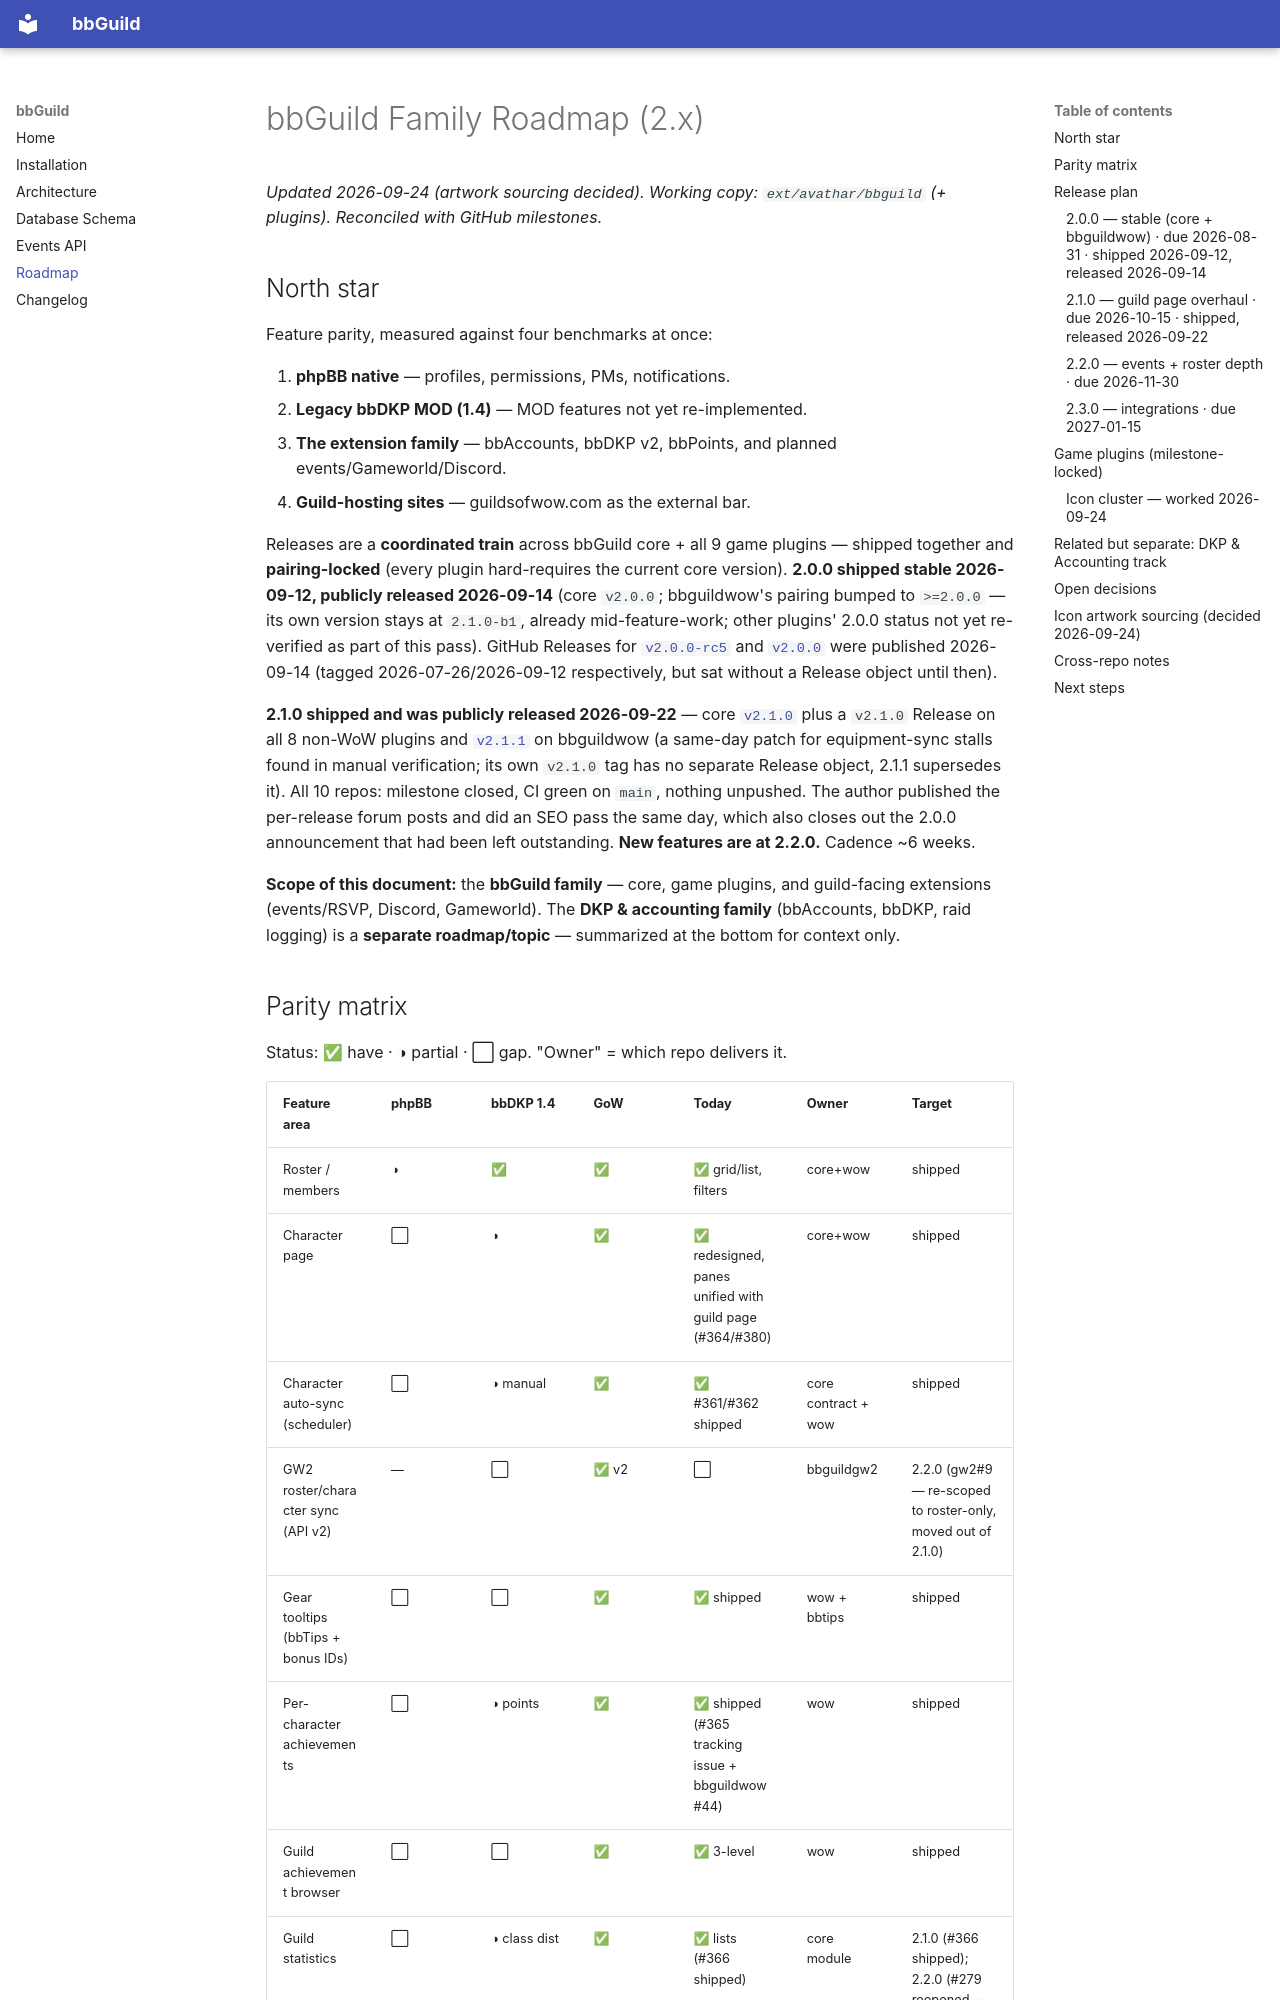

repository: avatharbe/bbguild · page: roadmap-2.x/index.html · generator: mkdocs

# bbGuild Family Roadmap (2.x)

*Updated 2026-09-24 (artwork sourcing decided). Working copy: `ext/avathar/bbguild` (+ plugins). Reconciled with GitHub milestones.*

## North star

Feature parity, measured against four benchmarks at once:

1. **phpBB native** — profiles, permissions, PMs, notifications.
2. **Legacy bbDKP MOD (1.4)** — MOD features not yet re-implemented.
3. **The extension family** — bbAccounts, bbDKP v2, bbPoints, and planned events/Gameworld/Discord.
4. **Guild-hosting sites** — guildsofwow.com as the external bar.

Releases are a **coordinated train** across bbGuild core + all 9 game plugins — shipped together and **pairing-locked** (every plugin hard-requires the current core version). **2.0.0 shipped stable 2026-09-12, publicly released 2026-09-14** (core `v2.0.0`; bbguildwow's pairing bumped to `>=2.0.0` — its own version stays at `2.1.0-b1`, already mid-feature-work; other plugins' 2.0.0 status not yet re-verified as part of this pass). GitHub Releases for [`v2.0.0-rc5`](https://github.com/avatharbe/bbguild/releases/tag/v2.0.0-rc5) and [`v2.0.0`](https://github.com/avatharbe/bbguild/releases/tag/v2.0.0) were published 2026-09-14 (tagged 2026-07-26/2026-09-12 respectively, but sat without a Release object until then).

**2.1.0 shipped and was publicly released 2026-09-22** — core [`v2.1.0`](https://github.com/avatharbe/bbguild/releases/tag/v2.1.0) plus a `v2.1.0` Release on all 8 non-WoW plugins and [`v2.1.1`](https://github.com/avatharbe/bbguildwow/releases/tag/v2.1.1) on bbguildwow (a same-day patch for equipment-sync stalls found in manual verification; its own `v2.1.0` tag has no separate Release object, 2.1.1 supersedes it). All 10 repos: milestone closed, CI green on `main`, nothing unpushed. The author published the per-release forum posts and did an SEO pass the same day, which also closes out the 2.0.0 announcement that had been left outstanding. **New features are at 2.2.0.** Cadence ~6 weeks.

**Scope of this document:** the **bbGuild family** — core, game plugins, and guild-facing extensions (events/RSVP, Discord, Gameworld). The **DKP & accounting family** (bbAccounts, bbDKP, raid logging) is a **separate roadmap/topic** — summarized at the bottom for context only.
